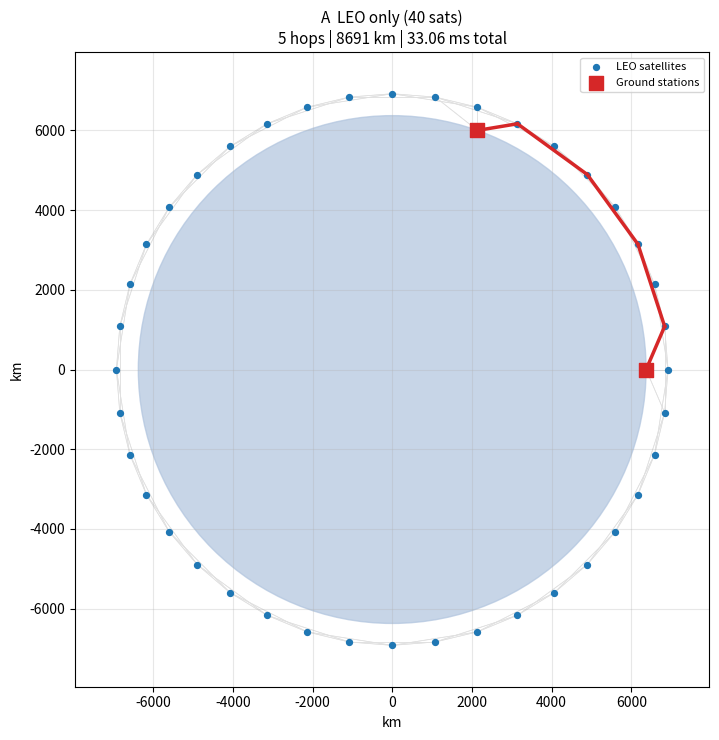
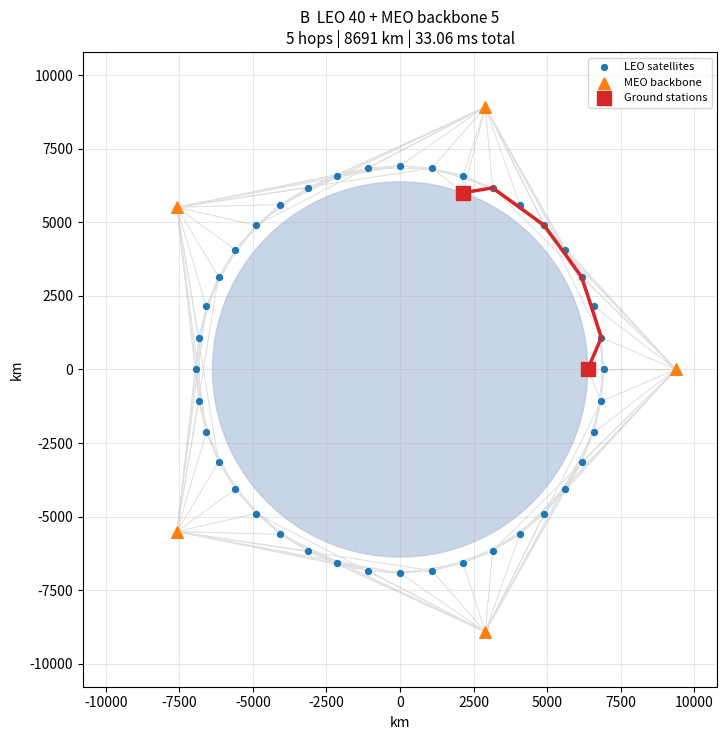
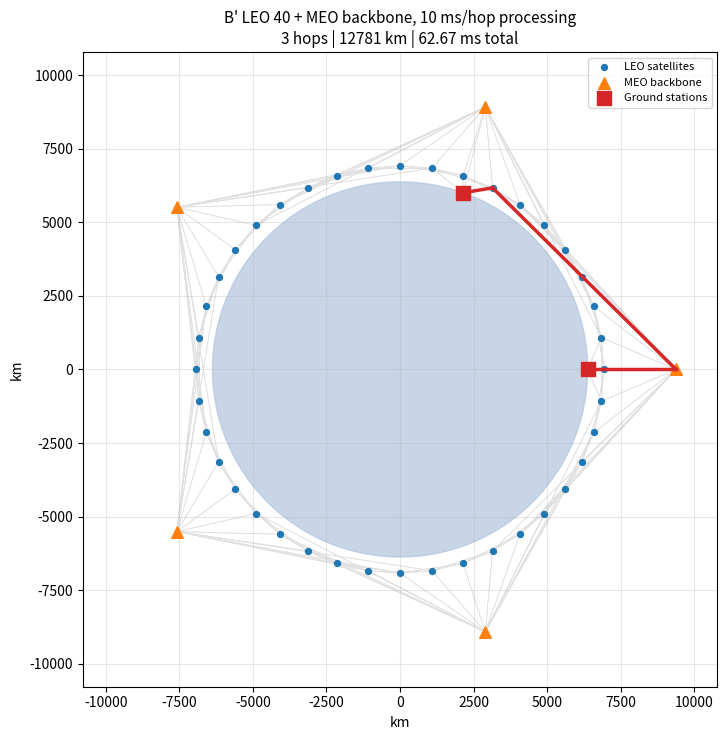
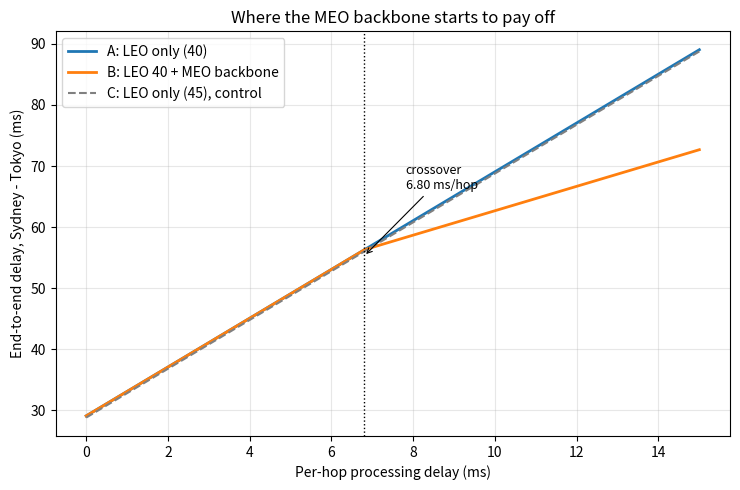

These charts were generated, in order, by the following Python code:
"""
FAROS - Figure 4 controlled comparison
======================================
Reviewer response, Major Issue #1.

Fixes three defects in the original notebook (cell 10):
  (1) the graph was built BEFORE the endpoint nodes were moved, so Dijkstra ran
      on stale edge weights while only the plotted coordinates changed;
  (2) the "MEO backbone" was not a backbone at all - the two ground stations
      were simply relocated to 3000 km. No MEO relay nodes existed;
  (3) the two scenarios differed in satellite count, endpoint type, endpoint
      altitude AND endpoint angular separation (60 deg vs 90 deg).

Design here:
  * Graph is rebuilt automatically after ANY topology change (dirty flag).
  * Endpoints are IDENTICAL ground stations in every scenario, placed at the
    true Sydney-Tokyo central angle (70.38 deg, 7826 km great-circle).
  * Only the presence of the MEO layer changes between A and B.
  * Scenario C adds the same number of extra satellites to LEO instead of MEO,
    which isolates "more satellites" from "a higher layer".
  * Propagation and processing delay are modelled and reported separately.

Usage:  python faros_fig4_controlled.py
"""

import math
import heapq
from dataclasses import dataclass, field
from typing import Tuple, List, Dict, Optional

import numpy as np
import matplotlib
matplotlib.use("Agg")
import matplotlib.pyplot as plt

# --------------------------------------------------------------------------
# Constants and configuration (everything the reviewer needs to reproduce)
# --------------------------------------------------------------------------
R_EARTH_KM = 6371.0
C_KM_S = 299_792.458

CONFIG = {
    "leo_altitude_km": 550.0,
    "meo_altitude_km": 3000.0,
    "n_leo": 40,
    "n_meo": 5,
    "max_isl_leo_leo_km": 2500.0,   # LEO-LEO inter-satellite link budget limit
    "max_link_meo_km": 9000.0,      # links involving a MEO node
    "min_elevation_deg": 10.0,      # ground station mask angle
    "processing_delay_ms": 1.0,     # baseline per-hop on-board processing
    "packet_bits": 12000.0,         # 1500-byte packet (Ethernet MTU)
    "link_rate_bps": 1.0e9,         # 1 Gbps inter-satellite link
    "switching_delay_ms": 0.002,    # switching fabric, per relay node
    "queueing_delay_ms": 0.0,       # unloaded-network assumption (see Methods)
    "src_lat_lon": (-33.8688, 151.2093),   # Sydney
    "dst_lat_lon": (35.6762, 139.6503),    # Tokyo
}


def central_angle_deg(lat1, lon1, lat2, lon2) -> float:
    p1, p2 = math.radians(lat1), math.radians(lat2)
    dl = math.radians(lon2 - lon1)
    return math.degrees(math.acos(
        math.sin(p1) * math.sin(p2) + math.cos(p1) * math.cos(p2) * math.cos(dl)
    ))


SEPARATION_DEG = central_angle_deg(*CONFIG["src_lat_lon"], *CONFIG["dst_lat_lon"])
GREAT_CIRCLE_KM = math.radians(SEPARATION_DEG) * R_EARTH_KM


# --------------------------------------------------------------------------
# Geometry helpers
# --------------------------------------------------------------------------
def polar_to_cartesian(radius_km: float, angle_rad: float) -> Tuple[float, float]:
    return (radius_km * math.cos(angle_rad), radius_km * math.sin(angle_rad))


def euclidean_distance(p1, p2) -> float:
    return math.hypot(p2[0] - p1[0], p2[1] - p1[1])


def segment_min_dist_to_origin(p1, p2) -> float:
    x1, y1 = p1
    x2, y2 = p2
    dx, dy = x2 - x1, y2 - y1
    if dx == 0 and dy == 0:
        return math.hypot(x1, y1)
    t = -(x1 * dx + y1 * dy) / (dx * dx + dy * dy)
    t = max(0.0, min(1.0, t))
    return math.hypot(x1 + t * dx, y1 + t * dy)


def line_of_sight(p1, p2, earth_radius_km: float = R_EARTH_KM) -> bool:
    """True if the straight segment does not cut the Earth's disc."""
    return segment_min_dist_to_origin(p1, p2) >= earth_radius_km


def elevation_angle_deg(ground_pos, sat_pos) -> float:
    """Elevation of sat above the local horizon at the ground station."""
    gx, gy = ground_pos
    gnorm = math.hypot(gx, gy)
    ux, uy = gx / gnorm, gy / gnorm            # local zenith unit vector
    vx, vy = sat_pos[0] - gx, sat_pos[1] - gy  # ground -> satellite
    vnorm = math.hypot(vx, vy)
    if vnorm == 0:
        return 90.0
    cos_zenith = (ux * vx + uy * vy) / vnorm
    cos_zenith = max(-1.0, min(1.0, cos_zenith))
    return 90.0 - math.degrees(math.acos(cos_zenith))


# --------------------------------------------------------------------------
# Model
# --------------------------------------------------------------------------
@dataclass
class Node:
    id: str
    pos: Tuple[float, float]
    type: str          # 'leo' | 'meo' | 'ground'


@dataclass
class Shell:
    label: str         # 'leo' or 'meo'
    altitude_km: float
    num_sats: int
    phase_offset_deg: float = 0.0


class Simulation:
    """2D planar constellation model.

    The graph is invalidated on every topology change. shortest_path() refuses
    to run on a stale graph - this is what prevents the original notebook bug
    from ever recurring.
    """

    def __init__(self, shells: List[Shell], ground_angles_deg: List[float],
                 processing_delay_s: float = 0.001,
                 max_isl_leo_leo_km: float = 2500.0,
                 max_link_meo_km: float = 9000.0,
                 min_elevation_deg: float = 10.0):
        self.shells = list(shells)
        self.ground_angles_deg = list(ground_angles_deg)
        self.processing_delay_s = processing_delay_s
        self.max_isl_leo_leo_km = max_isl_leo_leo_km
        self.max_link_meo_km = max_link_meo_km
        self.min_elevation_deg = min_elevation_deg

        self.nodes: List[Node] = []
        self.graph: Dict[str, List[Tuple[str, float]]] = {}
        self._graph_dirty = True

        self.build_nodes()
        self.build_graph()

    # ---- topology -------------------------------------------------------
    def build_nodes(self):
        nodes = []
        for shell in self.shells:
            radius = R_EARTH_KM + shell.altitude_km
            prefix = "L" if shell.label == "leo" else "M"
            for i in range(shell.num_sats):
                ang = 2 * math.pi * i / shell.num_sats \
                      + math.radians(shell.phase_offset_deg)
                nodes.append(Node(id=f"{prefix}{i}",
                                  pos=polar_to_cartesian(radius, ang),
                                  type=shell.label))
        for idx, adeg in enumerate(self.ground_angles_deg):
            nodes.append(Node(id=f"G{idx}",
                              pos=polar_to_cartesian(R_EARTH_KM, math.radians(adeg)),
                              type="ground"))
        self.nodes = nodes
        self._graph_dirty = True

    def move_node(self, node_id: str, new_pos: Tuple[float, float]):
        """Any position change marks the graph stale. This is the fix."""
        for n in self.nodes:
            if n.id == node_id:
                n.pos = new_pos
                self._graph_dirty = True
                return
        raise KeyError(node_id)

    def _link_allowed(self, a: Node, b: Node) -> Optional[float]:
        """Return link distance if a-b is a valid link, else None."""
        if a.type == "ground" and b.type == "ground":
            return None
        if not line_of_sight(a.pos, b.pos):
            return None
        d = euclidean_distance(a.pos, b.pos)

        if "ground" in (a.type, b.type):
            g, s = (a, b) if a.type == "ground" else (b, a)
            if elevation_angle_deg(g.pos, s.pos) < self.min_elevation_deg:
                return None
            return d

        if "meo" in (a.type, b.type):
            return d if d <= self.max_link_meo_km else None

        return d if d <= self.max_isl_leo_leo_km else None

    def build_graph(self):
        graph = {n.id: [] for n in self.nodes}
        for i, a in enumerate(self.nodes):
            for b in self.nodes[i + 1:]:
                d = self._link_allowed(a, b)
                if d is None:
                    continue
                # Routing weight = propagation + one processing step.
                # Adding proc to every edge shifts every path by exactly one
                # constant term, so route selection is unaffected; the reported
                # total subtracts it back out (see path_metrics).
                w = d / C_KM_S + self.processing_delay_s
                graph[a.id].append((b.id, w))
                graph[b.id].append((a.id, w))
        self.graph = graph
        self._graph_dirty = False

    # ---- routing --------------------------------------------------------
    def shortest_path(self, source: str, target: str):
        if self._graph_dirty:
            raise RuntimeError(
                "Graph is stale: the topology changed after the last "
                "build_graph(). Call build_graph() before routing."
            )
        dist = {n.id: math.inf for n in self.nodes}
        prev = {n.id: None for n in self.nodes}
        dist[source] = 0.0
        pq = [(0.0, source)]
        while pq:
            d, u = heapq.heappop(pq)
            if u == target:
                break
            if d > dist[u]:
                continue
            for v, w in self.graph[u]:
                nd = d + w
                if nd < dist[v]:
                    dist[v] = nd
                    prev[v] = u
                    heapq.heappush(pq, (nd, v))
        if dist[target] == math.inf:
            return None, []
        path, node = [], target
        while node is not None:
            path.append(node)
            node = prev[node]
        return dist[target], path[::-1]

    # ---- metrics --------------------------------------------------------
    def path_metrics(self, path: List[str], processing_delay_s=None) -> dict:
        """Full end-to-end delay decomposition for a path.

        T_e2e = SUM over links ( d_i / c  +  L / R )
              + SUM over relay nodes ( t_proc + t_switch + t_queue )

        Links carry propagation and transmission (serialisation). Only
        intermediate nodes relay, so the destination is charged no per-node
        term - the original notebook charged every edge, over-counting by one
        processing step on every path.
        """
        if processing_delay_s is None:
            processing_delay_s = self.processing_delay_s
        if not path:
            return {k: None for k in ("path", "hops", "relays", "length_km",
                                      "prop_ms", "trans_ms", "proc_ms",
                                      "switch_ms", "queue_ms", "total_ms")}
        pos = {n.id: n.pos for n in self.nodes}
        length_km = sum(euclidean_distance(pos[path[i]], pos[path[i + 1]])
                        for i in range(len(path) - 1))
        hops = len(path) - 1                      # links traversed
        relays = max(0, len(path) - 2)            # nodes that actually forward

        prop_ms = 1000.0 * length_km / C_KM_S
        trans_ms = 1000.0 * hops * CONFIG["packet_bits"] / CONFIG["link_rate_bps"]
        proc_ms = 1000.0 * relays * processing_delay_s
        switch_ms = relays * CONFIG["switching_delay_ms"]
        queue_ms = relays * CONFIG["queueing_delay_ms"]

        return {"path": path, "hops": hops, "relays": relays,
                "length_km": length_km, "prop_ms": prop_ms,
                "trans_ms": trans_ms, "proc_ms": proc_ms,
                "switch_ms": switch_ms, "queue_ms": queue_ms,
                "total_ms": prop_ms + trans_ms + proc_ms + switch_ms + queue_ms}


# --------------------------------------------------------------------------
# Scenarios
# --------------------------------------------------------------------------
def make_scenarios(processing_delay_s: float):
    cfg = CONFIG
    ground = [0.0, SEPARATION_DEG]
    common = dict(ground_angles_deg=ground,
                  processing_delay_s=processing_delay_s,
                  max_isl_leo_leo_km=cfg["max_isl_leo_leo_km"],
                  max_link_meo_km=cfg["max_link_meo_km"],
                  min_elevation_deg=cfg["min_elevation_deg"])

    leo = Shell("leo", cfg["leo_altitude_km"], cfg["n_leo"])
    meo = Shell("meo", cfg["meo_altitude_km"], cfg["n_meo"])
    leo_plus = Shell("leo", cfg["leo_altitude_km"], cfg["n_leo"] + cfg["n_meo"])

    return {
        "A  LEO only (40 sats)":            Simulation([leo], **common),
        "B  LEO 40 + MEO backbone 5":       Simulation([leo, meo], **common),
        "C  LEO only, 45 sats (control)":   Simulation([leo_plus], **common),
    }


def run_table(processing_delay_ms: float):
    sims = make_scenarios(processing_delay_ms / 1000.0)
    rows = []
    for name, sim in sims.items():
        total, path = sim.shortest_path("G0", "G1")
        m = sim.path_metrics(path)
        m["scenario"] = name
        m["n_sats"] = sum(s.num_sats for s in sim.shells)
        rows.append(m)
    return sims, rows


def print_table(rows, processing_delay_ms):
    hdr = (f"{'Scenario':<32}{'Sats':>5}{'Hops':>5}{'Length km':>11}"
           f"{'Prop':>9}{'Trans':>8}{'Proc':>8}{'Switch':>8}{'Queue':>8}{'TOTAL':>9}")
    print(hdr)
    print("-" * len(hdr))
    for r in rows:
        print(f"{r['scenario']:<32}{r['n_sats']:>5}{r['hops']:>5}"
              f"{r['length_km']:>11.1f}{r['prop_ms']:>9.2f}{r['trans_ms']:>8.3f}"
              f"{r['proc_ms']:>8.2f}{r['switch_ms']:>8.3f}{r['queue_ms']:>8.2f}"
              f"{r['total_ms']:>9.2f}")
    print("-" * len(hdr))
    for r in rows:
        print(f"  {r['scenario']}  path: {' -> '.join(r['path'])}")


def crossover_sweep(proc_ms_values):
    """Total delay of A and B as a function of per-hop processing delay."""
    out = {"proc_ms": [], "A": [], "B": [], "C": []}
    for pm in proc_ms_values:
        sims = make_scenarios(pm / 1000.0)
        out["proc_ms"].append(pm)
        for key, name in [("A", "A  LEO only (40 sats)"),
                          ("B", "B  LEO 40 + MEO backbone 5"),
                          ("C", "C  LEO only, 45 sats (control)")]:
            sim = sims[name]
            _, path = sim.shortest_path("G0", "G1")
            t = sim.path_metrics(path)["total_ms"]
            # A disconnected topology is not "zero delay" - it is unusable.
            out[key].append(math.inf if t is None else t)
    return out


def find_crossover(sweep):
    """Smallest processing delay at which B beats A, by linear interpolation."""
    p, a, b = sweep["proc_ms"], sweep["A"], sweep["B"]
    # Below the crossover both scenarios select the SAME LEO path, so the
    # difference is exactly zero, not negative. Look for the first point where
    # B is strictly faster, then interpolate back over the last zero-diff step.
    for i in range(1, len(p)):
        if b[i] < a[i] - 1e-9:
            d0, d1 = a[i - 1] - b[i - 1], a[i] - b[i]
            if d1 == d0:
                return p[i]
            return p[i - 1] + (p[i] - p[i - 1]) * (-d0) / (d1 - d0)
    return None


def isl_sensitivity(isl_values, proc_grid):
    """How the crossover point moves with the LEO inter-satellite link range.

    Restores CONFIG afterwards so the function has no side effects.
    """
    saved = CONFIG["max_isl_leo_leo_km"]
    rows = []
    try:
        for isl in isl_values:
            CONFIG["max_isl_leo_leo_km"] = isl
            _, r = run_table(CONFIG["processing_delay_ms"])
            sweep = crossover_sweep(proc_grid)
            rows.append({"isl_km": isl,
                         "hops_A": r[0]["hops"],
                         "length_A_km": r[0]["length_km"],
                         "hops_B": r[1]["hops"],
                         "crossover_ms": find_crossover(sweep)})
    finally:
        CONFIG["max_isl_leo_leo_km"] = saved
    return rows


# --------------------------------------------------------------------------
# Plotting
# --------------------------------------------------------------------------
def plot_topology(sim, path, title, outfile):
    fig, ax = plt.subplots(figsize=(7.5, 7.5))
    ax.add_patch(plt.Circle((0, 0), R_EARTH_KM, color="lightsteelblue", alpha=0.7))

    for a in sim.nodes:
        for b_id, _ in sim.graph[a.id]:
            b = next(n for n in sim.nodes if n.id == b_id)
            ax.plot([a.pos[0], b.pos[0]], [a.pos[1], b.pos[1]],
                    color="0.88", linewidth=0.5, zorder=1)

    styles = {"leo": dict(s=18, c="tab:blue", label="LEO satellites"),
              "meo": dict(s=70, c="tab:orange", marker="^", label="MEO backbone"),
              "ground": dict(s=90, c="tab:red", marker="s", label="Ground stations")}
    for t, st in styles.items():
        pts = [n.pos for n in sim.nodes if n.type == t]
        if pts:
            ax.scatter([p[0] for p in pts], [p[1] for p in pts], zorder=3, **st)

    for i in range(len(path) - 1):
        a = next(n for n in sim.nodes if n.id == path[i])
        b = next(n for n in sim.nodes if n.id == path[i + 1])
        ax.plot([a.pos[0], b.pos[0]], [a.pos[1], b.pos[1]],
                color="tab:red", linewidth=2.5, zorder=4)

    m = sim.path_metrics(path)
    ax.set_title(f"{title}\n{m['hops']} hops | {m['length_km']:.0f} km | "
                 f"{m['total_ms']:.2f} ms total", fontsize=11)
    limit = 1.15 * (R_EARTH_KM + max(s.altitude_km for s in sim.shells))
    ax.set_xlim(-limit, limit); ax.set_ylim(-limit, limit)
    ax.set_aspect("equal", "box"); ax.grid(alpha=0.3)
    ax.set_xlabel("km"); ax.set_ylabel("km"); ax.legend(loc="upper right", fontsize=8)
    fig.tight_layout(); fig.savefig(outfile, dpi=160); plt.close(fig)


def plot_crossover(sweep, crossover, outfile):
    fig, ax = plt.subplots(figsize=(7.5, 5))
    ax.plot(sweep["proc_ms"], sweep["A"], label="A: LEO only (40)", lw=2)
    ax.plot(sweep["proc_ms"], sweep["B"], label="B: LEO 40 + MEO backbone", lw=2)
    ax.plot(sweep["proc_ms"], sweep["C"], label="C: LEO only (45), control",
            lw=1.5, ls="--", color="gray")
    if crossover is not None:
        ax.axvline(crossover, color="k", ls=":", lw=1)
        ax.annotate(f"crossover\n{crossover:.2f} ms/hop",
                    xy=(crossover, ax.get_ylim()[1] * 0.6),
                    xytext=(crossover * 1.15, ax.get_ylim()[1] * 0.72),
                    fontsize=9, arrowprops=dict(arrowstyle="->", lw=0.8))
    ax.set_xlabel("Per-hop processing delay (ms)")
    ax.set_ylabel("End-to-end delay, Sydney - Tokyo (ms)")
    ax.set_title("Where the MEO backbone starts to pay off")
    ax.grid(alpha=0.3); ax.legend()
    fig.tight_layout(); fig.savefig(outfile, dpi=160); plt.close(fig)


# --------------------------------------------------------------------------
def main():
    print("FAROS - controlled comparison, Sydney to Tokyo")
    print(f"Central angle {SEPARATION_DEG:.2f} deg, "
          f"great-circle {GREAT_CIRCLE_KM:.0f} km")
    print(f"LEO {CONFIG['leo_altitude_km']:.0f} km, "
          f"MEO {CONFIG['meo_altitude_km']:.0f} km, "
          f"LEO-LEO ISL <= {CONFIG['max_isl_leo_leo_km']:.0f} km, "
          f"MEO link <= {CONFIG['max_link_meo_km']:.0f} km, "
          f"elevation mask {CONFIG['min_elevation_deg']:.0f} deg")
    print()

    for pm in (1.0, 5.0):
        print(f"### Per-hop processing delay = {pm} ms")
        sims, rows = run_table(pm)
        print_table(rows, pm)
        print()
        if pm == CONFIG["processing_delay_ms"]:
            for key, fn in [("A  LEO only (40 sats)", "fig6A_leo_only.png"),
                            ("B  LEO 40 + MEO backbone 5", "fig6B_meo_backbone.png")]:
                sim = sims[key]
                _, path = sim.shortest_path("G0", "G1")
                plot_topology(sim, path, key, fn)

    # A third topology figure, in the regime where the backbone IS selected.
    sims_hi, _ = run_table(10.0)
    sim_hi = sims_hi["B  LEO 40 + MEO backbone 5"]
    _, path_hi = sim_hi.shortest_path("G0", "G1")
    plot_topology(sim_hi, path_hi,
                  "B' LEO 40 + MEO backbone, 10 ms/hop processing",
                  "fig6B_backbone_selected.png")

    proc_grid = np.linspace(0.0, 15.0, 301)
    sweep = crossover_sweep(proc_grid)
    xo = find_crossover(sweep)
    print("### Crossover analysis")
    if xo is None:
        print("  No crossover in the 0-15 ms/hop range.")
    else:
        print(f"  The MEO backbone becomes faster than LEO-only when the "
              f"per-hop processing delay exceeds {xo:.2f} ms.")
    plot_crossover(sweep, xo, "fig7_crossover.png")
    print()

    print("### Sensitivity: crossover vs LEO inter-satellite link range")
    hdr = f"{'ISL (km)':>10}{'Hops A':>9}{'Len A (km)':>13}{'Hops B':>9}{'Crossover (ms/hop)':>21}"
    print(hdr); print("-" * len(hdr))
    for r in isl_sensitivity([1000, 1250, 1500, 2000, 2500, 3000, 4000],
                             np.linspace(0.0, 40.0, 401)):
        h_a = "no path" if r["hops_A"] is None else r["hops_A"]
        l_a = "-" if r["length_A_km"] is None else f"{r['length_A_km']:.0f}"
        xo_s = "none < 40" if r["crossover_ms"] is None else f"{r['crossover_ms']:.2f}"
        print(f"{r['isl_km']:>10}{str(h_a):>9}{l_a:>13}{str(r['hops_B']):>9}{xo_s:>21}")

    print("\nFigures written: fig6A_leo_only.png, fig6B_meo_backbone.png, "
          "fig7_crossover.png")


if __name__ == "__main__":
    main()
